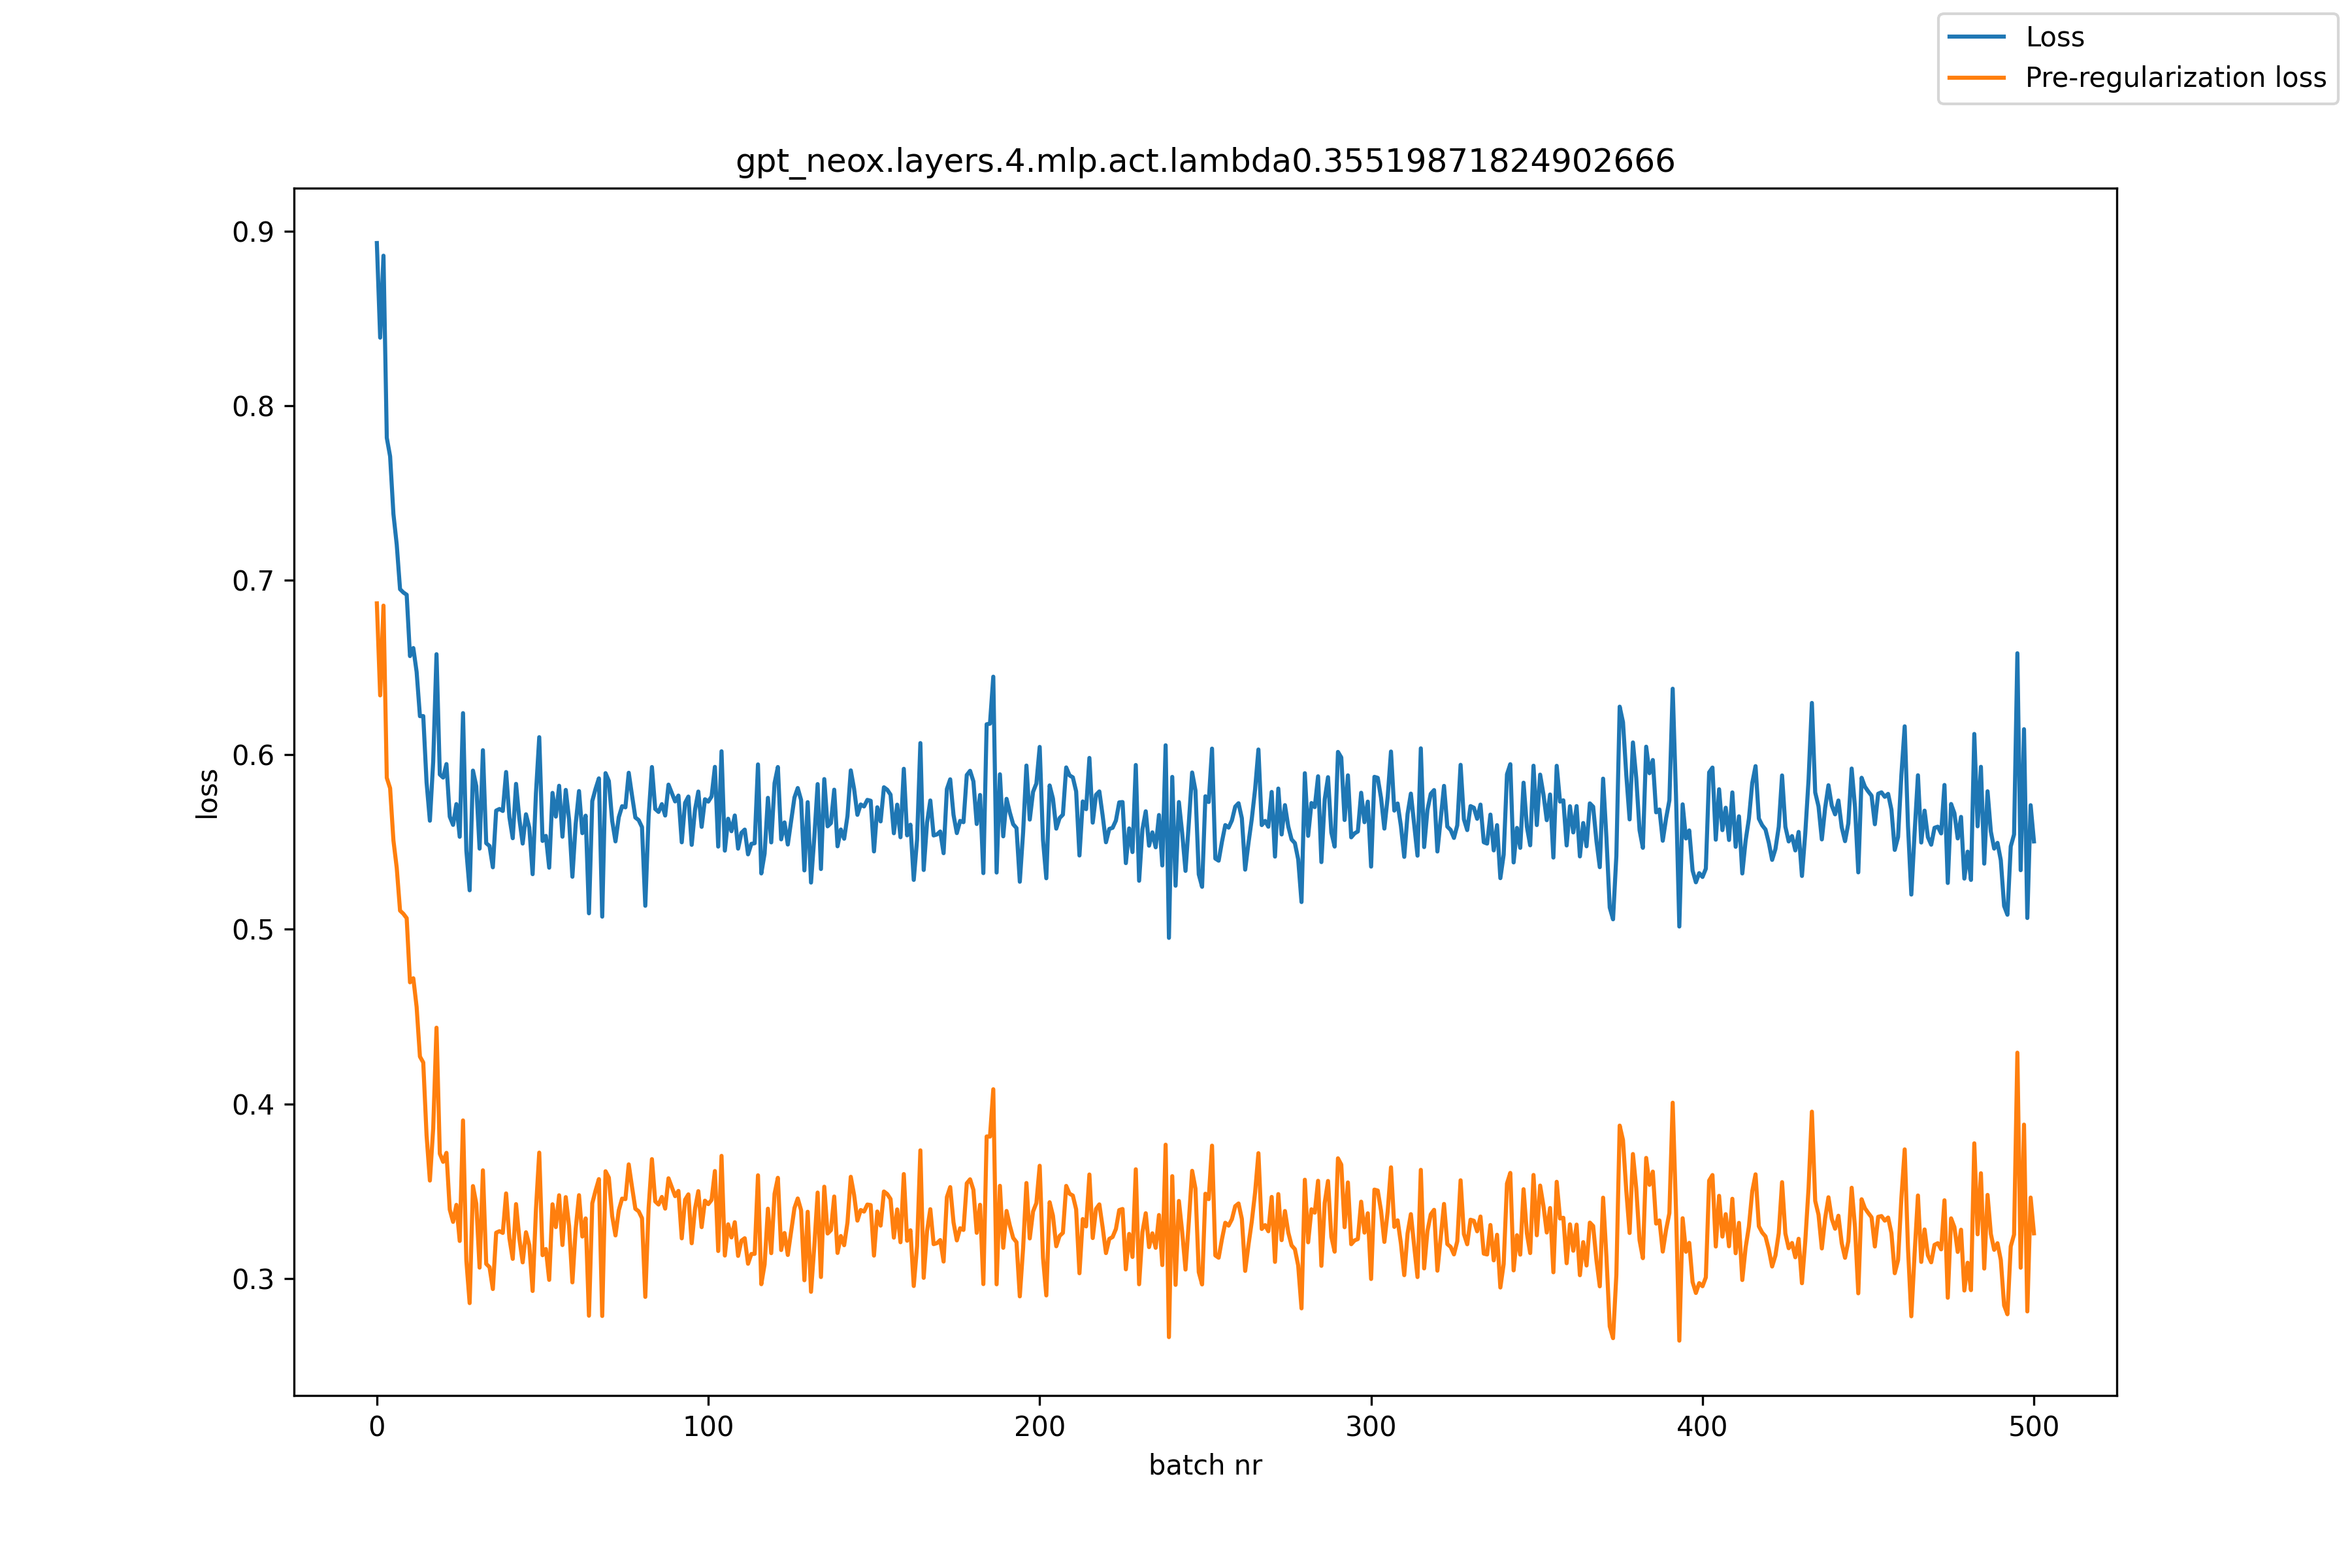

The table this chart was drawn from, first rows:
, loss, pre_reg_loss
0, 0.8931, 0.6867
1, 0.8389, 0.634
2, 0.8858, 0.6854
3, 0.7815, 0.5868
4, 0.7709, 0.5808
5, 0.7379, 0.5509
6, 0.7203, 0.5352
7, 0.6948, 0.5107
8, 0.6929, 0.5089
9, 0.6916, 0.5064
10, 0.6565, 0.4696
11, 0.6611, 0.472
12, 0.6475, 0.4556
13, 0.6221, 0.4271
14, 0.6221, 0.4237
15, 0.5842, 0.3821
16, 0.5622, 0.3561
17, 0.5961, 0.3858
18, 0.6576, 0.4436
19, 0.5887, 0.3715
20, 0.5869, 0.3668
21, 0.5947, 0.372
22, 0.5645, 0.3395
23, 0.5598, 0.3324
24, 0.5717, 0.3422
25, 0.553, 0.3215
26, 0.6238, 0.3905
27, 0.5452, 0.3103
28, 0.5224, 0.2859
29, 0.5909, 0.3529
30, 0.582, 0.3429
31, 0.5462, 0.3062
32, 0.6026, 0.362
33, 0.5493, 0.3084
34, 0.5477, 0.3065
35, 0.5355, 0.294
36, 0.568, 0.3262
37, 0.5689, 0.3271
38, 0.5678, 0.3261
39, 0.5901, 0.3487
40, 0.5642, 0.323
41, 0.5522, 0.3112
42, 0.5833, 0.3426
43, 0.5632, 0.3229
44, 0.5491, 0.3092
45, 0.5659, 0.3265
46, 0.5583, 0.3192
47, 0.5316, 0.2928
48, 0.5778, 0.3394
49, 0.6101, 0.3721
50, 0.5506, 0.3133
51, 0.5535, 0.3169
52, 0.5353, 0.2992
53, 0.5781, 0.3425
54, 0.5646, 0.3294
55, 0.5822, 0.3477
56, 0.553, 0.3192
57, 0.5798, 0.3466
58, 0.5629, 0.3301
59, 0.5301, 0.2978
... 441 more rows
